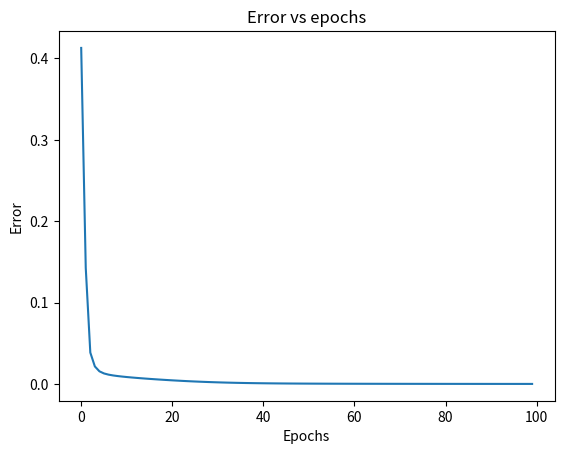

Write the Python code that produced this figure.
# -*- coding: utf-8 -*-
"""rose_grad_nn_v3.ipynb

Automatically generated by Colaboratory.

Original file is located at
    https://colab.research.google.com/<link-removed>
"""

import random

N = 1000
X = []
max_z = 0

for j in range(N):
  X_local = []
  for i in range(2):
    X_rand = random.uniform(-3, 3) # uniformly distributed between (-3, +3)
    X_local.append(X_rand)
  X_local.append((1-X_local[0])**2 + 100* ((X_local[1]-X_local[0]**2))**2)
  if abs(X_local[2]) > max_z:
    max_z = abs(X_local[2])
  X.append(X_local)

#print(max_z)

for j in range(N):
  X[j][2] = X[j][2]/max_z

training_dataset = X



#print(X)
import math
from math import exp
from random import seed
from random import random
import matplotlib
from matplotlib import pyplot
 
# Let's start by setting up the network (i.e. number of layers and neurons per layer)
def network_setup(number_input_nodes, number_hlayer1_nodes, number_hlayer2_nodes, number_output_nodes):
  network = []
  hidden_layer1 = [{'weights':[random() for i in range(number_input_nodes + 1)]} for i in range(number_hlayer1_nodes)]
  network.append(hidden_layer1)
  hidden_layer2 = [{'weights':[random() for i in range(number_hlayer1_nodes + 1)]} for i in range(number_hlayer2_nodes)]
  network.append(hidden_layer2)
  output_layer = [{'weights':[random() for i in range(number_hlayer2_nodes + 1)]} for i in range(number_output_nodes)]
  network.append(output_layer)
  return network
 
# Let's define a function to evaluate the response signal that is fed to the network (feedfoward)
def forward_propagation(network, sample):
	inputs = sample
	i = 0
	for layer in network:
		following_inputs = []
		for neuron in layer:
			h = activate(neuron['weights'], inputs)
			if i == 2:
				neuron['output'] = activation_function_tanh(h)
			else:
				neuron['output'] = activation_function_sigmoid(h)
			following_inputs.append(neuron['output'])
		inputs = following_inputs
		i = i+1
	return inputs

# Let's define a function that computes the input to each neuron
def activate(weights, inputs):
	bias = weights[-1]
	h = bias
	for i in range(len(weights)-1):
		h += weights[i] * inputs[i]
	return h
 
# Let's define the activation function, here we use the sigmoid
def activation_function_sigmoid(h):
	G = 1.0 / (1.0 + exp(-h))
	return G
 
 # Let's define the activation function, here we use the tanh for output between [-1,1]
def activation_function_tanh(h):
	G = math.sinh(h)/math.cosh(h)
	return G

 
# For gradient descent, we need derivative of our sigmoid function g in hidden layers
def activation_function_deriv_sigmoid(output):
	dG = output * (1.0 - output)
	return dG

# For gradient descent, we need derivative of our tanh function g in last layer
def activation_function_deriv_tanh(output):
	dG = (1.0 - output**2)
	return dG
 
# Let's define a function for the backpropagation algorithm and to store the error in each neuron
def backpropagation(network, target):
	net_length = len(network)
	for i in reversed(range(net_length)):
		error_list = []
		layer = network[i]
		if i == len(network)-1: # i.e. last layer
			for j in range(len(layer)):
				neuron = layer[j]
				error_list.append(target - neuron['output'])
		else:
			for j in range(len(layer)):
				error = 0.0
				for neuron in network[i + 1]:
					error += (neuron['weights'][j] * neuron['delta'])
				error_list.append(error)

		for j in range(len(layer)):
			neuron = layer[j]
			if i == len(network)-1:
				neuron['delta'] = error_list[j] * activation_function_deriv_tanh(neuron['output'])
			else:
				neuron['delta'] = error_list[j] * activation_function_deriv_sigmoid(neuron['output'])
 
# Using learning rate, delta value computed in backpropagation algorithm, we can update our weights
def weight_update(network, sample, learning_rate):
	for i in range(len(network)):
		inputs = sample[:-1]
		if i != 0:
			inputs = [neuron['output'] for neuron in network[i - 1]]
		for neuron in network[i]:
			for j in range(len(inputs)):
				neuron['weights'][j] += learning_rate * neuron['delta'] * inputs[j]
			neuron['weights'][-1] += learning_rate * neuron['delta']

# Let's train the network for a given number of epochs (i.e. passes over the entire dataset)
def network_training(network, training_set, learning_rate, epoch_total):
  error_list = []
  for epoch in range(epoch_total):
    error_sum = 0
    i = 0
    for sample in training_set:
    	outputs = forward_propagation(network, sample)
    	target = sample[-1]
    	error_sum += (target-outputs[0])**2
    	backpropagation(network, target)
    	#if i%16 == 0: # batch_size of 16
    	weight_update(network, sample, learning_rate)
    	i = i + 1
    error_sum = error_sum/i
    error_list.append(error_sum)
    print('>epoch=%d, lrate=%.3f, error=%.6f' % (epoch, learning_rate, error_sum))
  return error_list


# Let's call the appropriate functions to set up and train the network

number_input_nodes = len(training_dataset[0]) - 1
number_output_nodes = 1
number_hlayer1_nodes = 10
number_hlayer2_nodes = 10
learning_rate = 0.42
epoch_total = 100
network = network_setup(number_input_nodes, number_hlayer1_nodes, number_hlayer2_nodes, number_output_nodes)
error_list = network_training(network, training_dataset, learning_rate, epoch_total)

#for layer in network:
#	print(layer)

# Let's look at a graph plotting the error vs epochs

epoch_list = []
number_of_epochs = 100
for i in range(number_of_epochs):
  epoch_list.append(i)

matplotlib.pyplot.plot(epoch_list,error_list)
matplotlib.pyplot.title('Error vs epochs')
matplotlib.pyplot.xlabel('Epochs')
matplotlib.pyplot.ylabel('Error')


# Let's make predictions based on our trained network
# Here we look at the point [1,1] whose target value should be 0 for the Rosenbrock Problem

def predict(network, sample):
	outputs = forward_propagation(network, sample)
	return outputs[0]

X = [1,1]

prediction = predict(network,X)

print(prediction)
print(prediction*max_z)

matplotlib.pyplot.show()